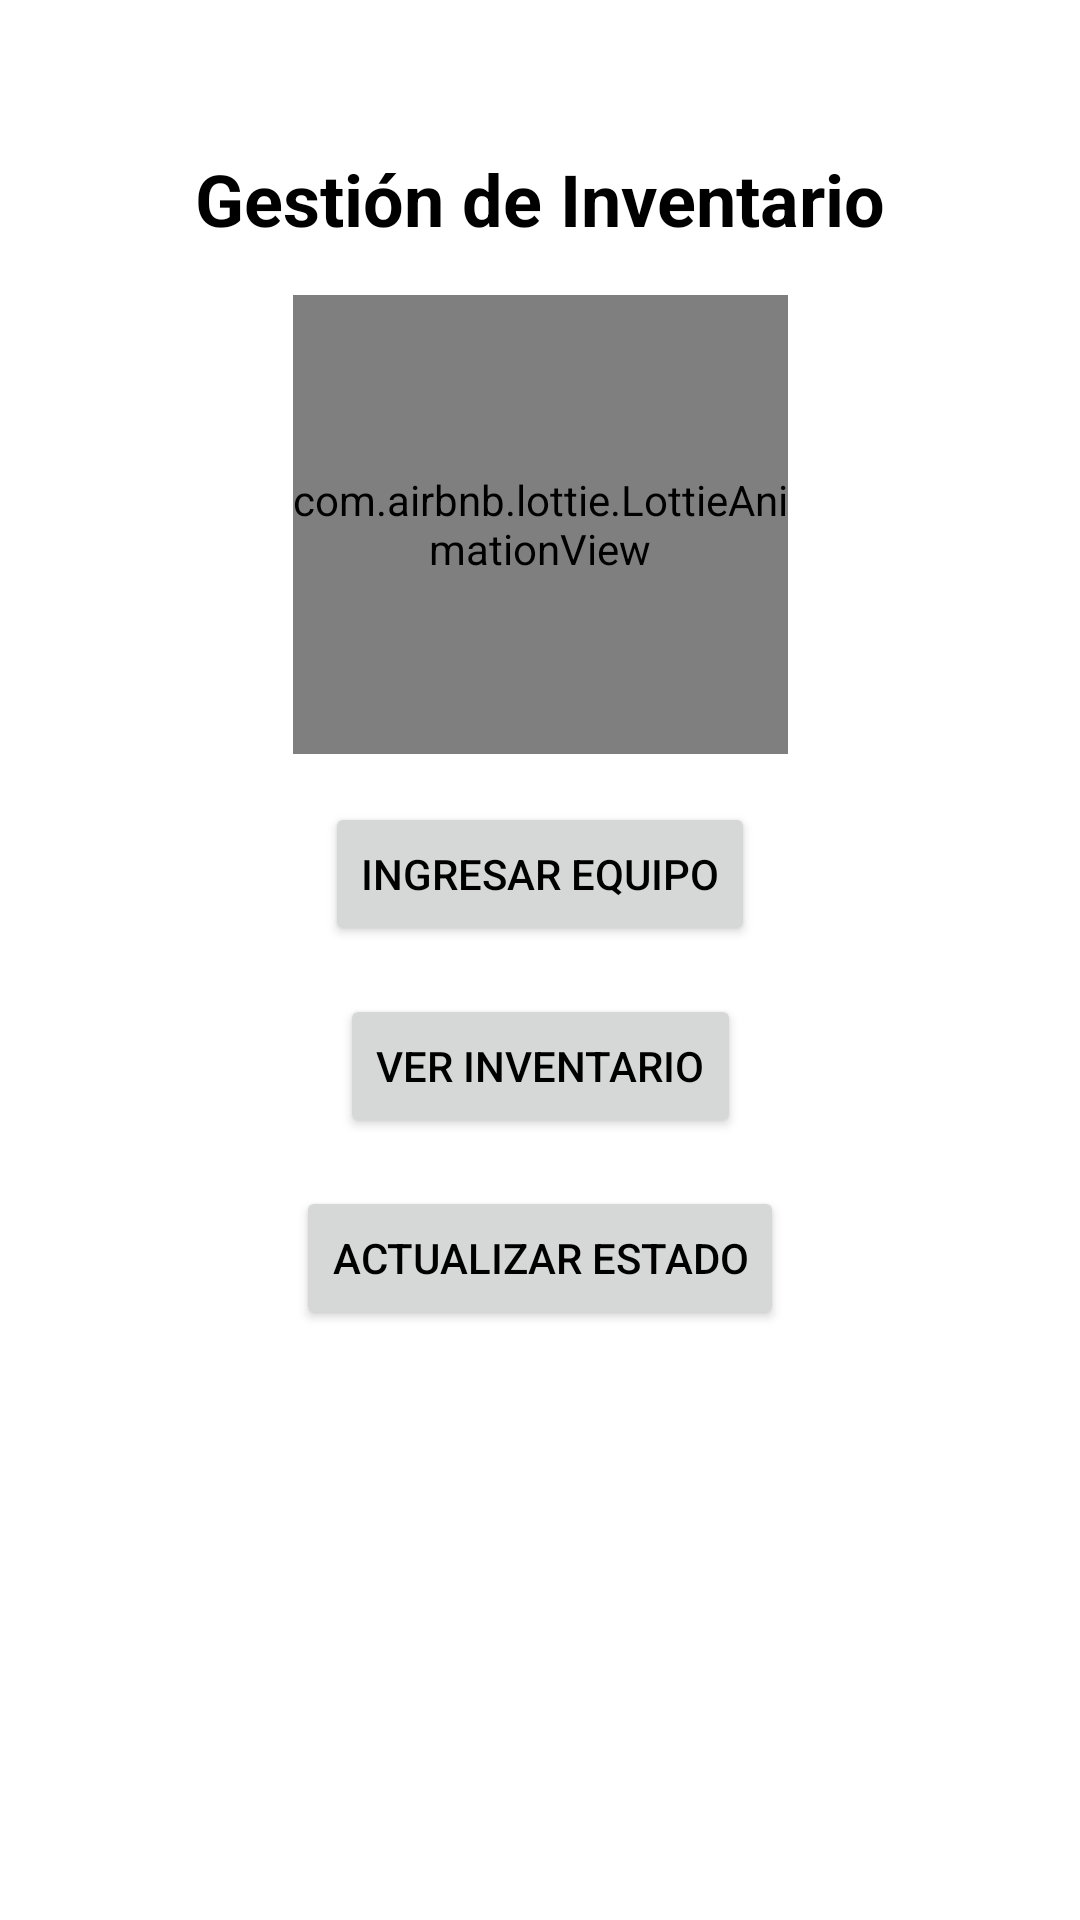

Android layout source for this screen:
<!-- AndroidManifest.xml: application theme Theme.DarkBox -->
<!-- res/layout/activity_inventario.xml -->
<?xml version="1.0" encoding="utf-8"?>
<ScrollView xmlns:android="http://schemas.android.com/apk/res/android"
    xmlns:app="http://schemas.android.com/apk/res-auto"
    xmlns:tools="http://schemas.android.com/tools"
    android:layout_width="match_parent"
    android:layout_height="match_parent">

    <androidx.constraintlayout.widget.ConstraintLayout
        android:layout_width="match_parent"
        android:layout_height="match_parent"
        android:padding="50dp">

        
        <TextView
            android:id="@+id/title_gestion_inventario"
            android:layout_width="wrap_content"
            android:layout_height="wrap_content"
            android:text="Gestión de Inventario"
            android:textSize="24sp"
            android:textStyle="bold"
            app:layout_constraintTop_toTopOf="parent"
            app:layout_constraintStart_toStartOf="parent"
            app:layout_constraintEnd_toEndOf="parent"
            app:layout_constraintBottom_toTopOf="@id/animationView"
            android:layout_marginBottom="16dp"/>

        
        <com.airbnb.lottie.LottieAnimationView
            android:id="@+id/animationView"
            android:layout_width="165dp"
            android:layout_height="153dp"
            android:layout_marginBottom="16dp"
            app:layout_constraintBottom_toTopOf="@id/button_ingresar_equipo"
            app:layout_constraintEnd_toEndOf="parent"
            app:layout_constraintStart_toStartOf="parent"
            app:layout_constraintTop_toBottomOf="@id/title_gestion_inventario"
            app:lottie_autoPlay="true"
            app:lottie_loop="true"
            app:lottie_rawRes="@raw/ver_inventario" />

        
        <Button
            android:id="@+id/button_ingresar_equipo"
            android:layout_width="wrap_content"
            android:layout_height="wrap_content"
            android:text="Ingresar Equipo"
            app:layout_constraintTop_toBottomOf="@id/animationView"
            app:layout_constraintStart_toStartOf="parent"
            app:layout_constraintEnd_toEndOf="parent"
            app:layout_constraintBottom_toTopOf="@id/button_ver_inventario"
            android:layout_marginBottom="16dp"/>

        
        <Button
            android:id="@+id/button_ver_inventario"
            android:layout_width="wrap_content"
            android:layout_height="wrap_content"
            android:text="Ver Inventario"
            app:layout_constraintTop_toBottomOf="@id/button_ingresar_equipo"
            app:layout_constraintStart_toStartOf="parent"
            app:layout_constraintEnd_toEndOf="parent"
            app:layout_constraintBottom_toTopOf="@id/button_actualizar_estado"
            android:layout_marginBottom="16dp"/>

        
        <Button
            android:id="@+id/button_actualizar_estado"
            android:layout_width="wrap_content"
            android:layout_height="wrap_content"
            android:layout_marginBottom="16dp"
            android:text="Actualizar Estado"
            app:layout_constraintBottom_toBottomOf="parent"
            app:layout_constraintEnd_toEndOf="parent"
            app:layout_constraintStart_toStartOf="parent"
            app:layout_constraintTop_toBottomOf="@id/button_ver_inventario" />

    </androidx.constraintlayout.widget.ConstraintLayout>


</ScrollView>
<!-- resources referenced by this layout -->
<resources>
  <style name="Theme.DarkBox" parent="Theme.AppCompat.Light.DarkActionBar">
  
          <item name="colorPrimary">@color/purple_500</item>
          <item name="colorPrimaryDark">@color/purple_700</item>
          <item name="colorAccent">@color/teal_200</item>
          <item name="android:windowBackground">@color/white</item>
          <item name="android:textColor">@android:color/black</item>
      </style>
  <color name="purple_500">#6200EE</color>
  <color name="purple_700">#3700B3</color>
  <color name="teal_200">#03DAC5</color>
  <color name="white">#FFFFFF</color>
</resources>
